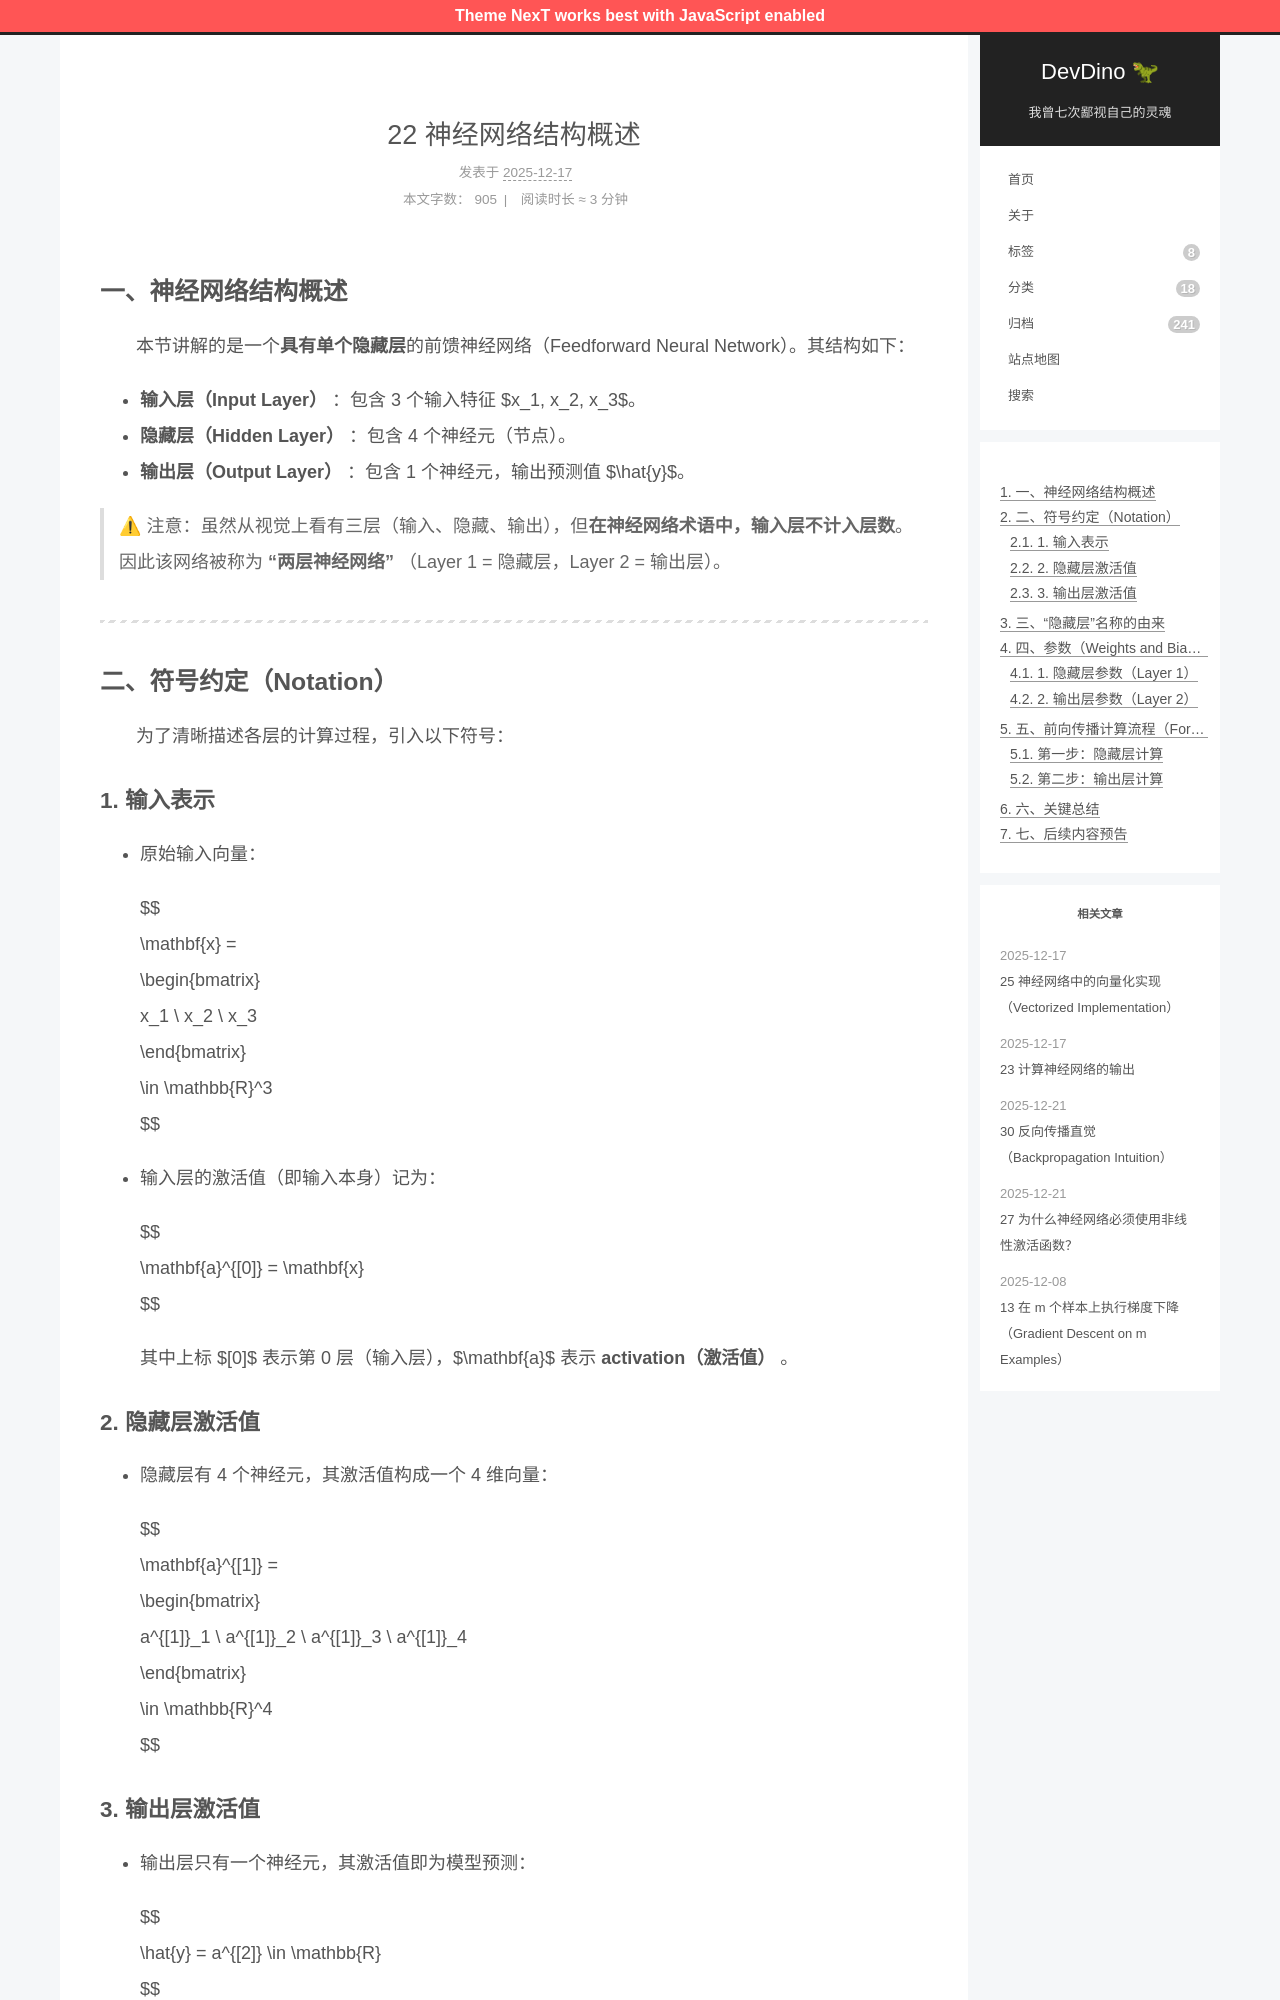

repository: afetmin/blog · page: 22 神经网络结构概述/index.html · generator: jekyll

---
title: 22 神经网络结构概述
date: 2025-12-17T19:40:58Z
lastmod: 2025-12-17T19:42:16Z
categories: 神经网络与深度学习
---

## 一、神经网络结构概述

　　本节讲解的是一个**具有单个隐藏层**的前馈神经网络（Feedforward Neural Network）。其结构如下：

- **输入层（Input Layer）** ：包含 3 个输入特征 $x_1, x_2, x_3$。
- **隐藏层（Hidden Layer）** ：包含 4 个神经元（节点）。
- **输出层（Output Layer）** ：包含 1 个神经元，输出预测值 $\hat{y}$。

> ⚠ 注意：虽然从视觉上看有三层（输入、隐藏、输出），但**在神经网络术语中，输入层不计入层数**。因此该网络被称为  **“两层神经网络”** （Layer 1 = 隐藏层，Layer 2 = 输出层）。

---

## 二、符号约定（Notation）

　　为了清晰描述各层的计算过程，引入以下符号：

### 1. 输入表示

- 原始输入向量：

  $$
  \mathbf{x} = 
  \begin{bmatrix}
  x_1 \\ x_2 \\ x_3
  \end{bmatrix}
  \in \mathbb{R}^3
  $$
- 输入层的激活值（即输入本身）记为：

  $$
  \mathbf{a}^{[0]} = \mathbf{x}
  $$

  其中上标 $[0]$ 表示第 0 层（输入层），$\mathbf{a}$ 表示 **activation（激活值）** 。

### 2. 隐藏层激活值

- 隐藏层有 4 个神经元，其激活值构成一个 4 维向量：

  $$
  \mathbf{a}^{[1]} = 
  \begin{bmatrix}
  a^{[1]}_1 \\ a^{[1]}_2 \\ a^{[1]}_3 \\ a^{[1]}_4
  \end{bmatrix}
  \in \mathbb{R}^4
  $$

### 3. 输出层激活值

- 输出层只有一个神经元，其激活值即为模型预测：

  $$
  \hat{y} = a^{[2]} \in \mathbb{R}
  $$

---
